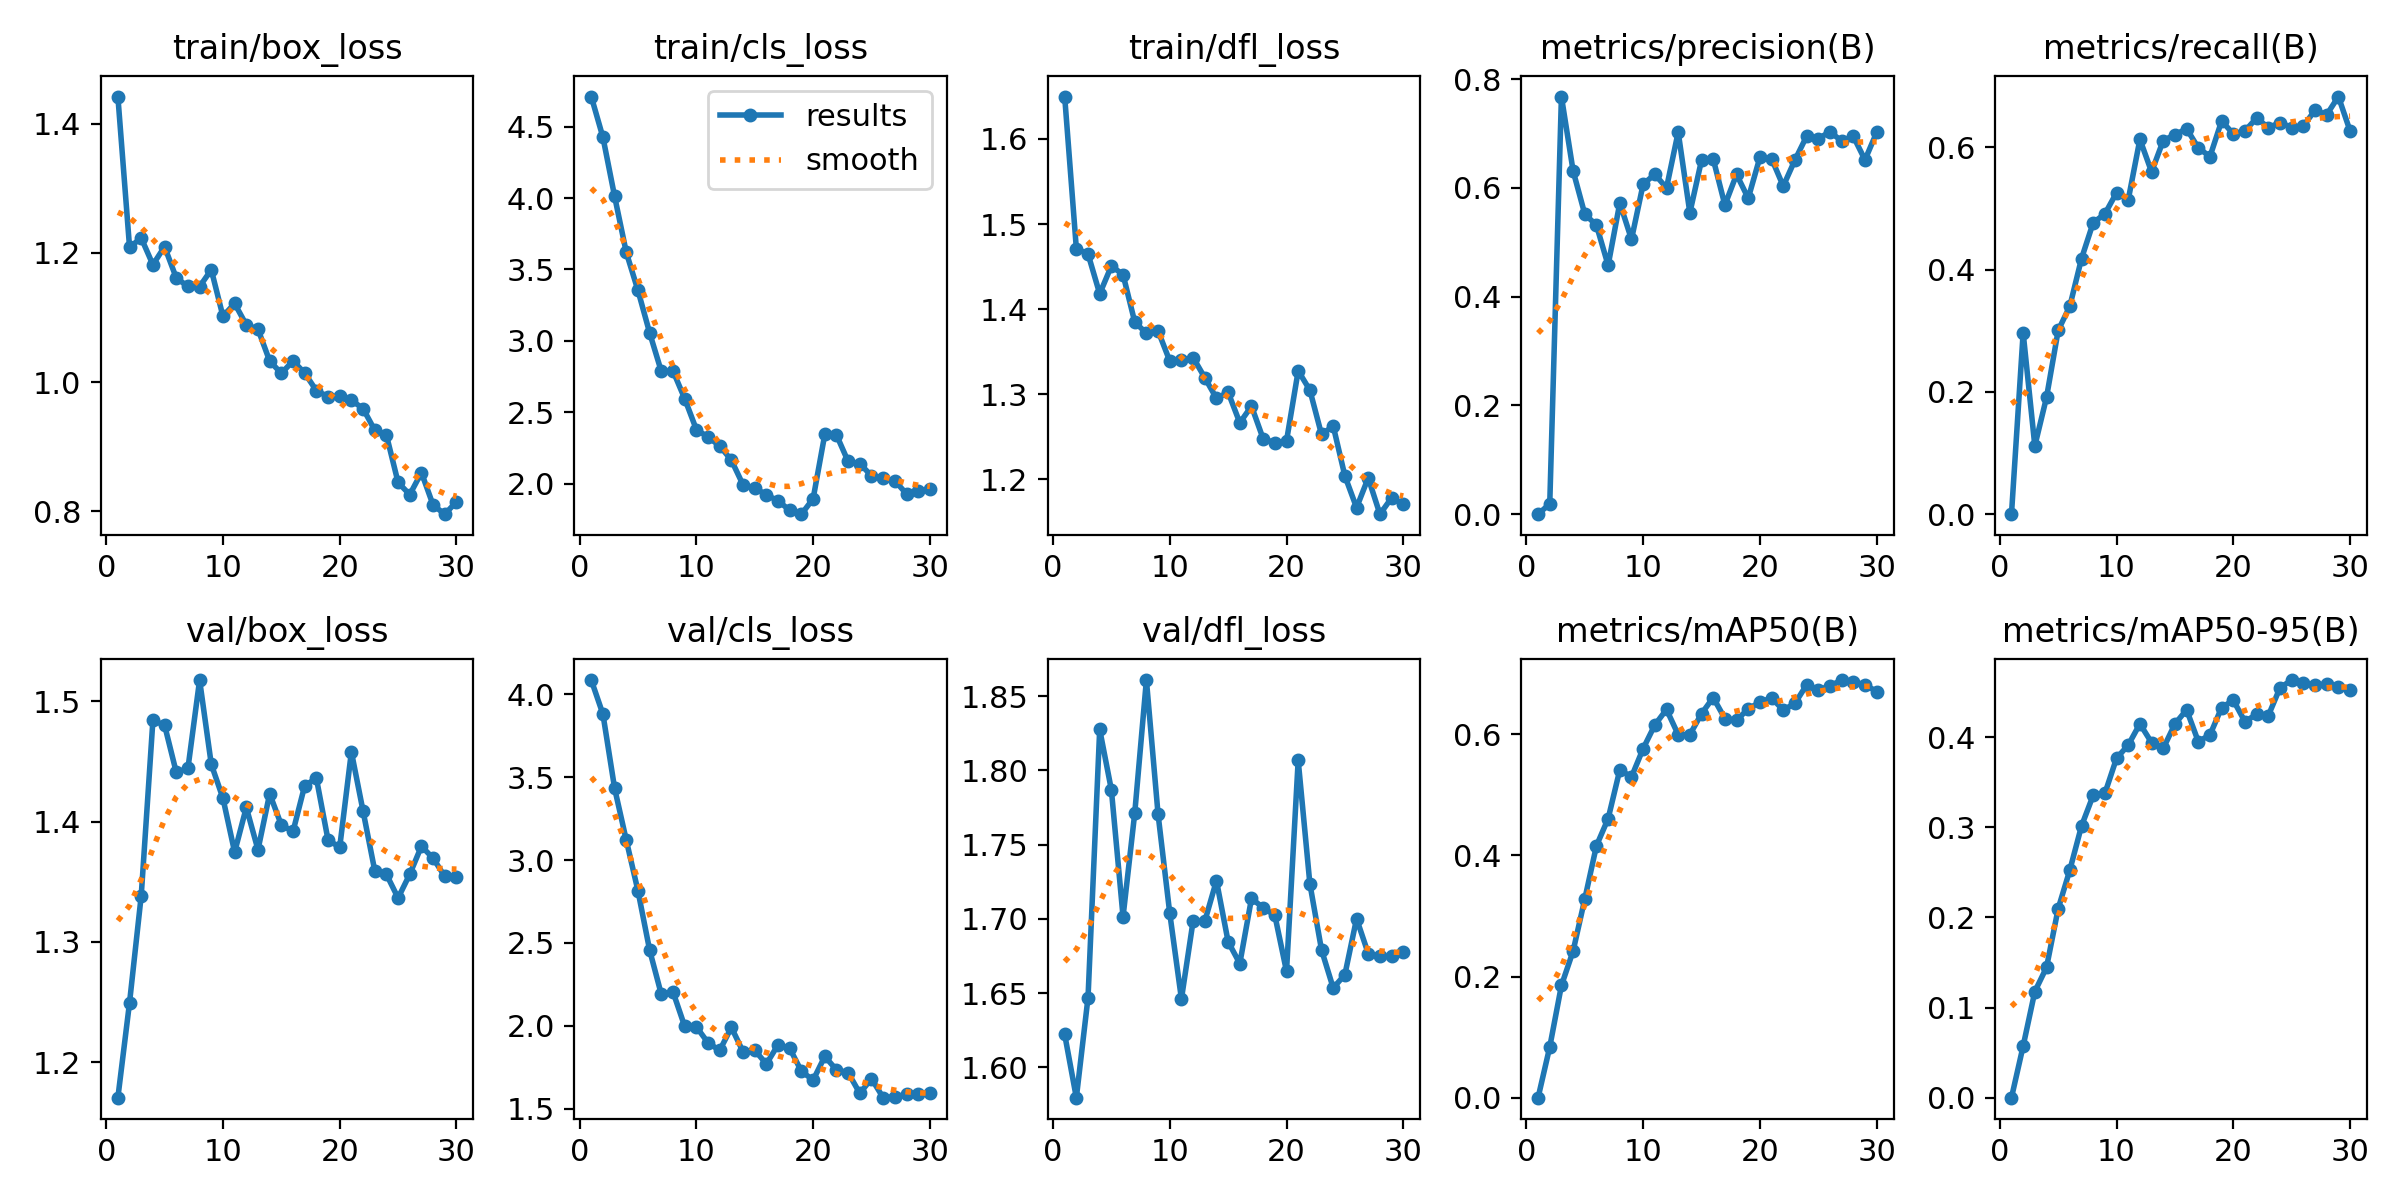

The data file committed next to this chart (first rows):
epoch, time, train/box_loss, train/cls_loss, train/dfl_loss, metrics/precision(B), metrics/recall(B), metrics/mAP50(B), metrics/mAP50-95(B), val/box_loss, val/cls_loss, val/dfl_loss, lr/pg0, lr/pg1, lr/pg2
1, 10.3, 1.442, 4.711, 1.65, 0, 0, 0, 0, 1.17, 4.087, 1.622, 9.044e-05, 9.044e-05, 9.044e-05
2, 18.74, 1.209, 4.425, 1.471, 0.01889, 0.2967, 0.08375, 0.05725, 1.25, 3.881, 1.58, 0.000178, 0.000178, 0.000178
3, 27.22, 1.223, 4.011, 1.465, 0.7679, 0.1117, 0.1853, 0.1177, 1.338, 3.433, 1.647, 0.0002594, 0.0002594, 0.0002594
4, 35.59, 1.182, 3.619, 1.418, 0.6313, 0.191, 0.2421, 0.1444, 1.484, 3.12, 1.828, 0.000291, 0.000291, 0.000291
5, 44, 1.21, 3.352, 1.451, 0.5518, 0.3006, 0.3279, 0.2096, 1.48, 2.814, 1.787, 0.0002804, 0.0002804, 0.0002804
6, 52.4, 1.161, 3.055, 1.44, 0.5313, 0.3404, 0.416, 0.2526, 1.441, 2.456, 1.702, 0.0002697, 0.0002697, 0.0002697
7, 60.81, 1.148, 2.785, 1.385, 0.4576, 0.4183, 0.4608, 0.3014, 1.444, 2.19, 1.771, 0.000259, 0.000259, 0.000259
8, 69.77, 1.148, 2.789, 1.372, 0.5724, 0.4769, 0.5414, 0.3354, 1.518, 2.204, 1.861, 0.0002484, 0.0002484, 0.0002484
9, 78.14, 1.174, 2.595, 1.374, 0.5053, 0.4913, 0.5297, 0.3375, 1.448, 1.997, 1.77, 0.0002377, 0.0002377, 0.0002377
10, 86.58, 1.102, 2.378, 1.339, 0.6069, 0.526, 0.5765, 0.3765, 1.419, 1.994, 1.704, 0.0002271, 0.0002271, 0.0002271
11, 94.99, 1.122, 2.326, 1.34, 0.6249, 0.5143, 0.6155, 0.3911, 1.375, 1.897, 1.646, 0.0002164, 0.0002164, 0.0002164
12, 103.4, 1.088, 2.264, 1.343, 0.5999, 0.6133, 0.6411, 0.4147, 1.412, 1.851, 1.699, 0.0002058, 0.0002058, 0.0002058
13, 111.8, 1.082, 2.163, 1.319, 0.7026, 0.56, 0.5996, 0.3938, 1.377, 1.99, 1.698, 0.0001951, 0.0001951, 0.0001951
14, 120.5, 1.033, 1.991, 1.295, 0.5542, 0.6113, 0.5995, 0.3874, 1.423, 1.843, 1.726, 0.0001844, 0.0001844, 0.0001844
15, 128.8, 1.013, 1.969, 1.302, 0.6509, 0.6207, 0.6342, 0.4145, 1.397, 1.852, 1.685, 0.0001738, 0.0001738, 0.0001738
16, 137.3, 1.033, 1.921, 1.266, 0.6531, 0.6307, 0.6607, 0.4302, 1.392, 1.77, 1.67, 0.0001631, 0.0001631, 0.0001631
17, 145.7, 1.014, 1.878, 1.286, 0.5684, 0.5994, 0.6261, 0.395, 1.43, 1.886, 1.714, 0.0001525, 0.0001525, 0.0001525
18, 154.1, 0.9866, 1.812, 1.247, 0.6247, 0.585, 0.6231, 0.4023, 1.436, 1.863, 1.708, 0.0001418, 0.0001418, 0.0001418
19, 162.6, 0.9773, 1.785, 1.243, 0.5809, 0.6434, 0.6422, 0.4326, 1.385, 1.725, 1.702, 0.0001311, 0.0001311, 0.0001311
20, 171, 0.9779, 1.893, 1.245, 0.6563, 0.6221, 0.6531, 0.4408, 1.379, 1.672, 1.665, 0.0001205, 0.0001205, 0.0001205
21, 179.8, 0.9717, 2.344, 1.327, 0.6535, 0.627, 0.6602, 0.417, 1.458, 1.815, 1.807, 0.0001098, 0.0001098, 0.0001098
22, 188.2, 0.9588, 2.34, 1.305, 0.6032, 0.6483, 0.64, 0.4254, 1.409, 1.734, 1.724, 9.9161e-05, 9.9161e-05, 9.9161e-05
23, 196.5, 0.9254, 2.154, 1.253, 0.6512, 0.6323, 0.6513, 0.4238, 1.359, 1.717, 1.679, 8.8502e-05, 8.8502e-05, 8.8502e-05
24, 205.3, 0.9179, 2.139, 1.263, 0.6949, 0.6406, 0.6817, 0.4547, 1.356, 1.592, 1.654, 7.7843e-05, 7.7843e-05, 7.7843e-05
25, 213.7, 0.8444, 2.054, 1.204, 0.6906, 0.6326, 0.6733, 0.4632, 1.337, 1.681, 1.663, 6.7184e-05, 6.7184e-05, 6.7184e-05
26, 222.1, 0.8255, 2.035, 1.167, 0.7031, 0.6351, 0.6799, 0.4603, 1.356, 1.566, 1.7, 5.6525e-05, 5.6525e-05, 5.6525e-05
27, 230.5, 0.8597, 2.019, 1.202, 0.6862, 0.6609, 0.6897, 0.4575, 1.38, 1.572, 1.677, 4.5866e-05, 4.5866e-05, 4.5866e-05
28, 239.2, 0.8093, 1.927, 1.159, 0.6947, 0.6535, 0.6862, 0.4588, 1.37, 1.585, 1.675, 3.5207e-05, 3.5207e-05, 3.5207e-05
29, 247.6, 0.7953, 1.946, 1.178, 0.6515, 0.6833, 0.6822, 0.4551, 1.354, 1.59, 1.675, 2.4548e-05, 2.4548e-05, 2.4548e-05
30, 256, 0.8144, 1.96, 1.171, 0.702, 0.627, 0.6705, 0.452, 1.354, 1.592, 1.678, 1.3889e-05, 1.3889e-05, 1.3889e-05
